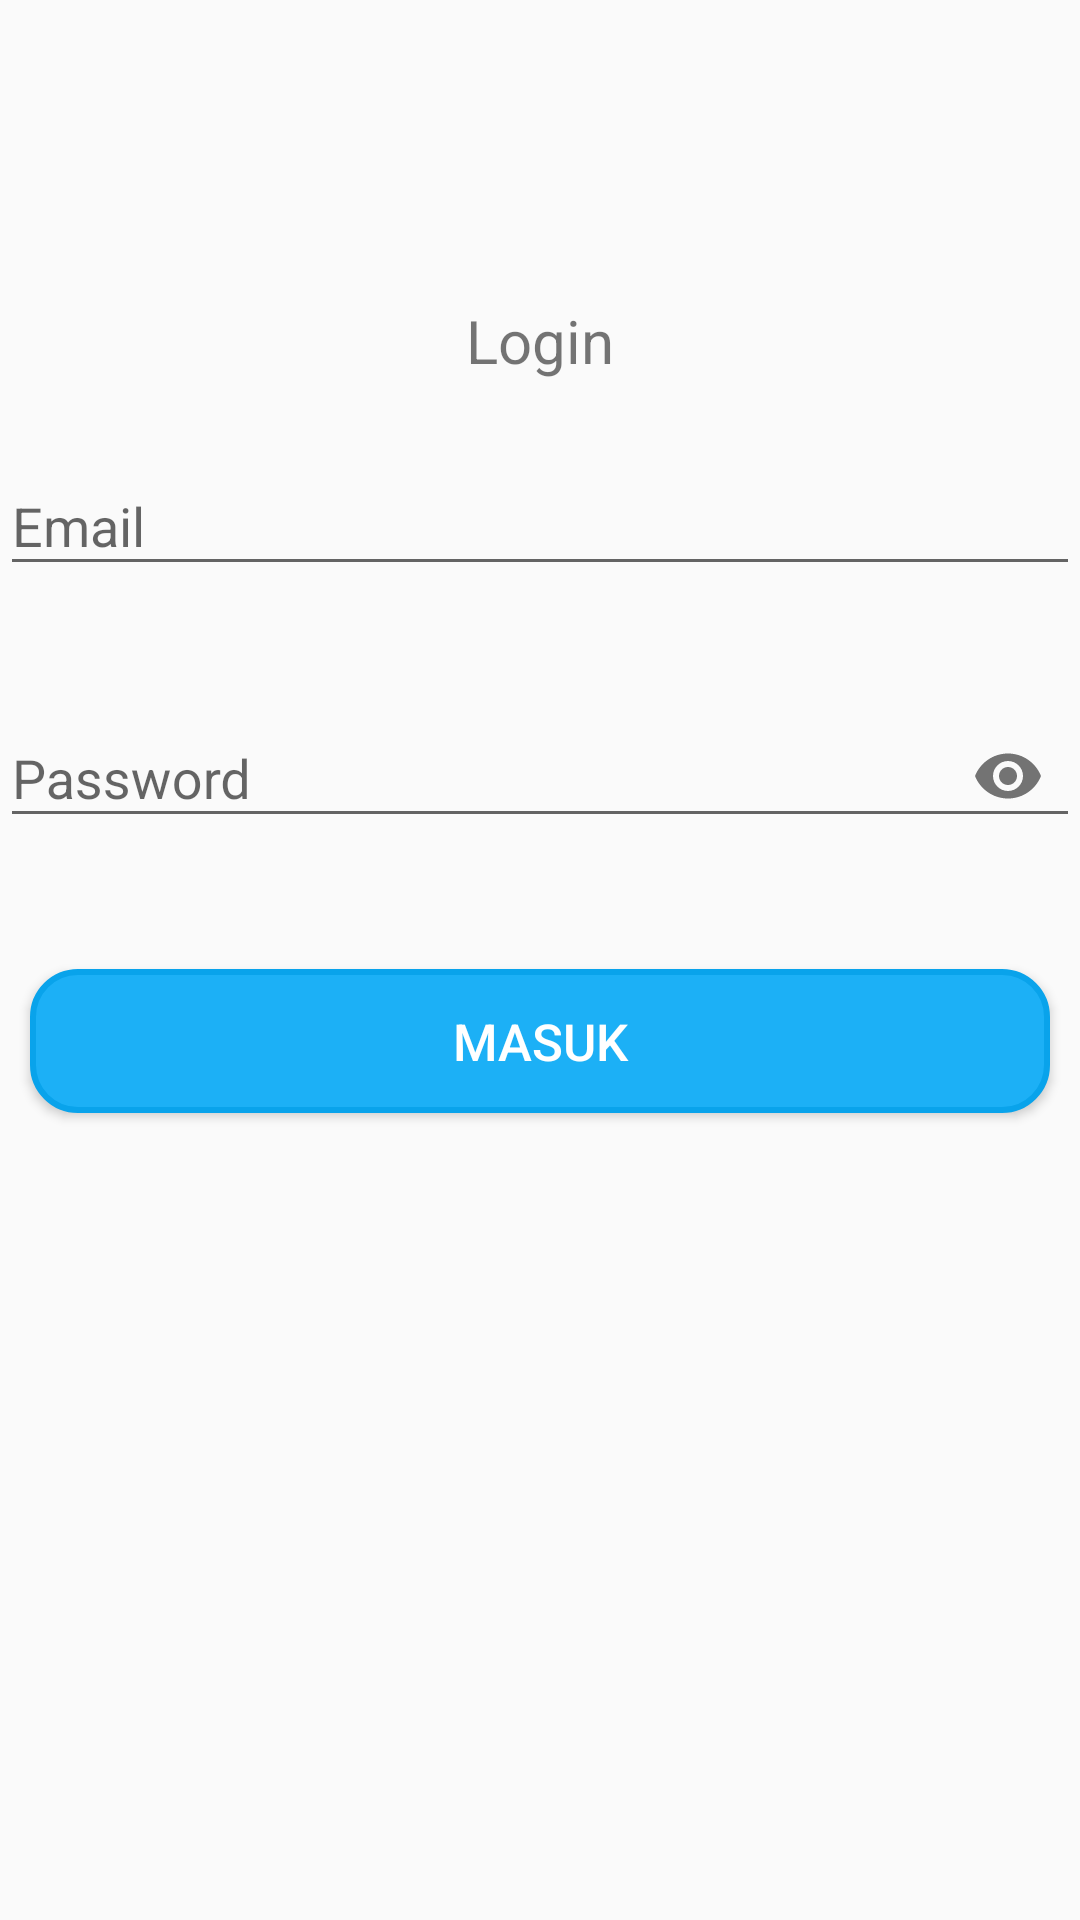

This screen was rendered from an Android layout file. Write that file and the resources it references.
<!-- AndroidManifest.xml: activity theme noTitleBar -->
<!-- res/layout/activity_login.xml -->
<?xml version="1.0" encoding="utf-8"?>
<LinearLayout xmlns:android="http://schemas.android.com/apk/res/android"
    xmlns:app="http://schemas.android.com/apk/res-auto"
    xmlns:tools="http://schemas.android.com/tools"
    android:layout_width="match_parent"
    android:layout_height="match_parent"
    android:orientation="vertical"
    android:layout_margin="16dp"
    android:layout_gravity="center_horizontal"
    tools:context=".ui.authentication.MainActivity">

    <ImageView
        android:layout_width="100dp"
        android:layout_height="100dp"
        android:layout_gravity="center"
        android:src="@drawable/usericon" />

    <TextView
        android:layout_width="wrap_content"
        android:layout_height="wrap_content"
        android:layout_gravity="center_horizontal"
        android:text="@string/login2"
        android:textSize="20sp"/>

    <com.google.android.material.textfield.TextInputLayout
        android:id="@+id/textInputEmail"
        android:layout_width="match_parent"
        android:layout_height="wrap_content"
        android:layout_marginTop="16dp"
        app:errorEnabled="true">

        <com.google.android.material.textfield.TextInputEditText
            android:id="@+id/editTextEmail"
            android:layout_width="match_parent"
            android:layout_height="wrap_content"
            android:hint="@string/email"
            android:inputType="textEmailAddress" />
    </com.google.android.material.textfield.TextInputLayout>

    <com.google.android.material.textfield.TextInputLayout
        android:id="@+id/textInputPassword"
        android:layout_width="match_parent"
        android:layout_height="wrap_content"
        android:layout_marginTop="8dp"
        app:errorEnabled="true"
        app:passwordToggleEnabled="true">

        <com.google.android.material.textfield.TextInputEditText
            android:id="@+id/editTextPassword"
            android:layout_width="match_parent"
            android:layout_height="wrap_content"
            android:hint="@string/password"
            android:inputType="textPassword"
            app:passwordToggleTint="@color/colorAccent"/>
    </com.google.android.material.textfield.TextInputLayout>

    <Button
        android:id="@+id/btnLogin"
        android:layout_marginTop="20dp"
        android:layout_width="match_parent"
        android:layout_height="wrap_content"
        android:text="@string/masuk"
        android:textColor="#ffffff"
        android:background="@drawable/btn_round1"
        style="@style/ButtonStyle1"
        />
    <TextView
        android:id="@+id/textViewCreateAccount"
        android:layout_width="match_parent"
        android:layout_height="wrap_content"
        android:layout_marginBottom="16dp"
        android:layout_marginTop="16dp"
        android:gravity="center_horizontal" />
</LinearLayout>
<!-- resources referenced by this layout -->
<resources>
  <color name="colorAccent">#D81B60</color>
  <!-- drawable btn_round1 (drawable) -->
  <?xml version="1.0" encoding="utf-8"?>
  <selector xmlns:android="http://schemas.android.com/apk/res/android">
      <item>
          <shape xmlns:android="http://schemas.android.com/apk/res/android" android:shape="rectangle">
              <solid android:color="@color/colorBtn1"></solid>
              <corners android:radius="15dp"></corners>
              <stroke android:width="2dp" android:color="#09a3eb"></stroke>
          </shape>
      </item>
      <item android:state_pressed="true">
          <shape android:shape="rectangle">
              <corners
                  android:bottomLeftRadius="200dp"
                  android:topLeftRadius="200dp"
                  android:topRightRadius="100dp"
                  android:bottomRightRadius="200dp"
                  ></corners>
              <solid android:color="#09a3eb"></solid>
          </shape>
      </item>
  
  </selector>
  <string name="email">Email</string>
  <string name="login2">Login</string>
  <string name="masuk">masuk</string>
  <string name="password">Password</string>
  <style name="ButtonStyle1">
          <item name="android:layout_marginRight">10dp</item>
          <item name="android:layout_marginLeft">10dp</item>
          <item name="android:textSize">17sp</item>
      </style>
  <style name="noTitleBar" parent="Theme.AppCompat.Light.DarkActionBar">
          <item name="colorPrimaryDark">@color/colorPrimaryHome</item>
          <item name="windowNoTitle">true</item>
      </style>
  <color name="colorBtn1">#1CB0F6</color>
  <color name="colorPrimaryHome">#CFCFCF</color>
</resources>
